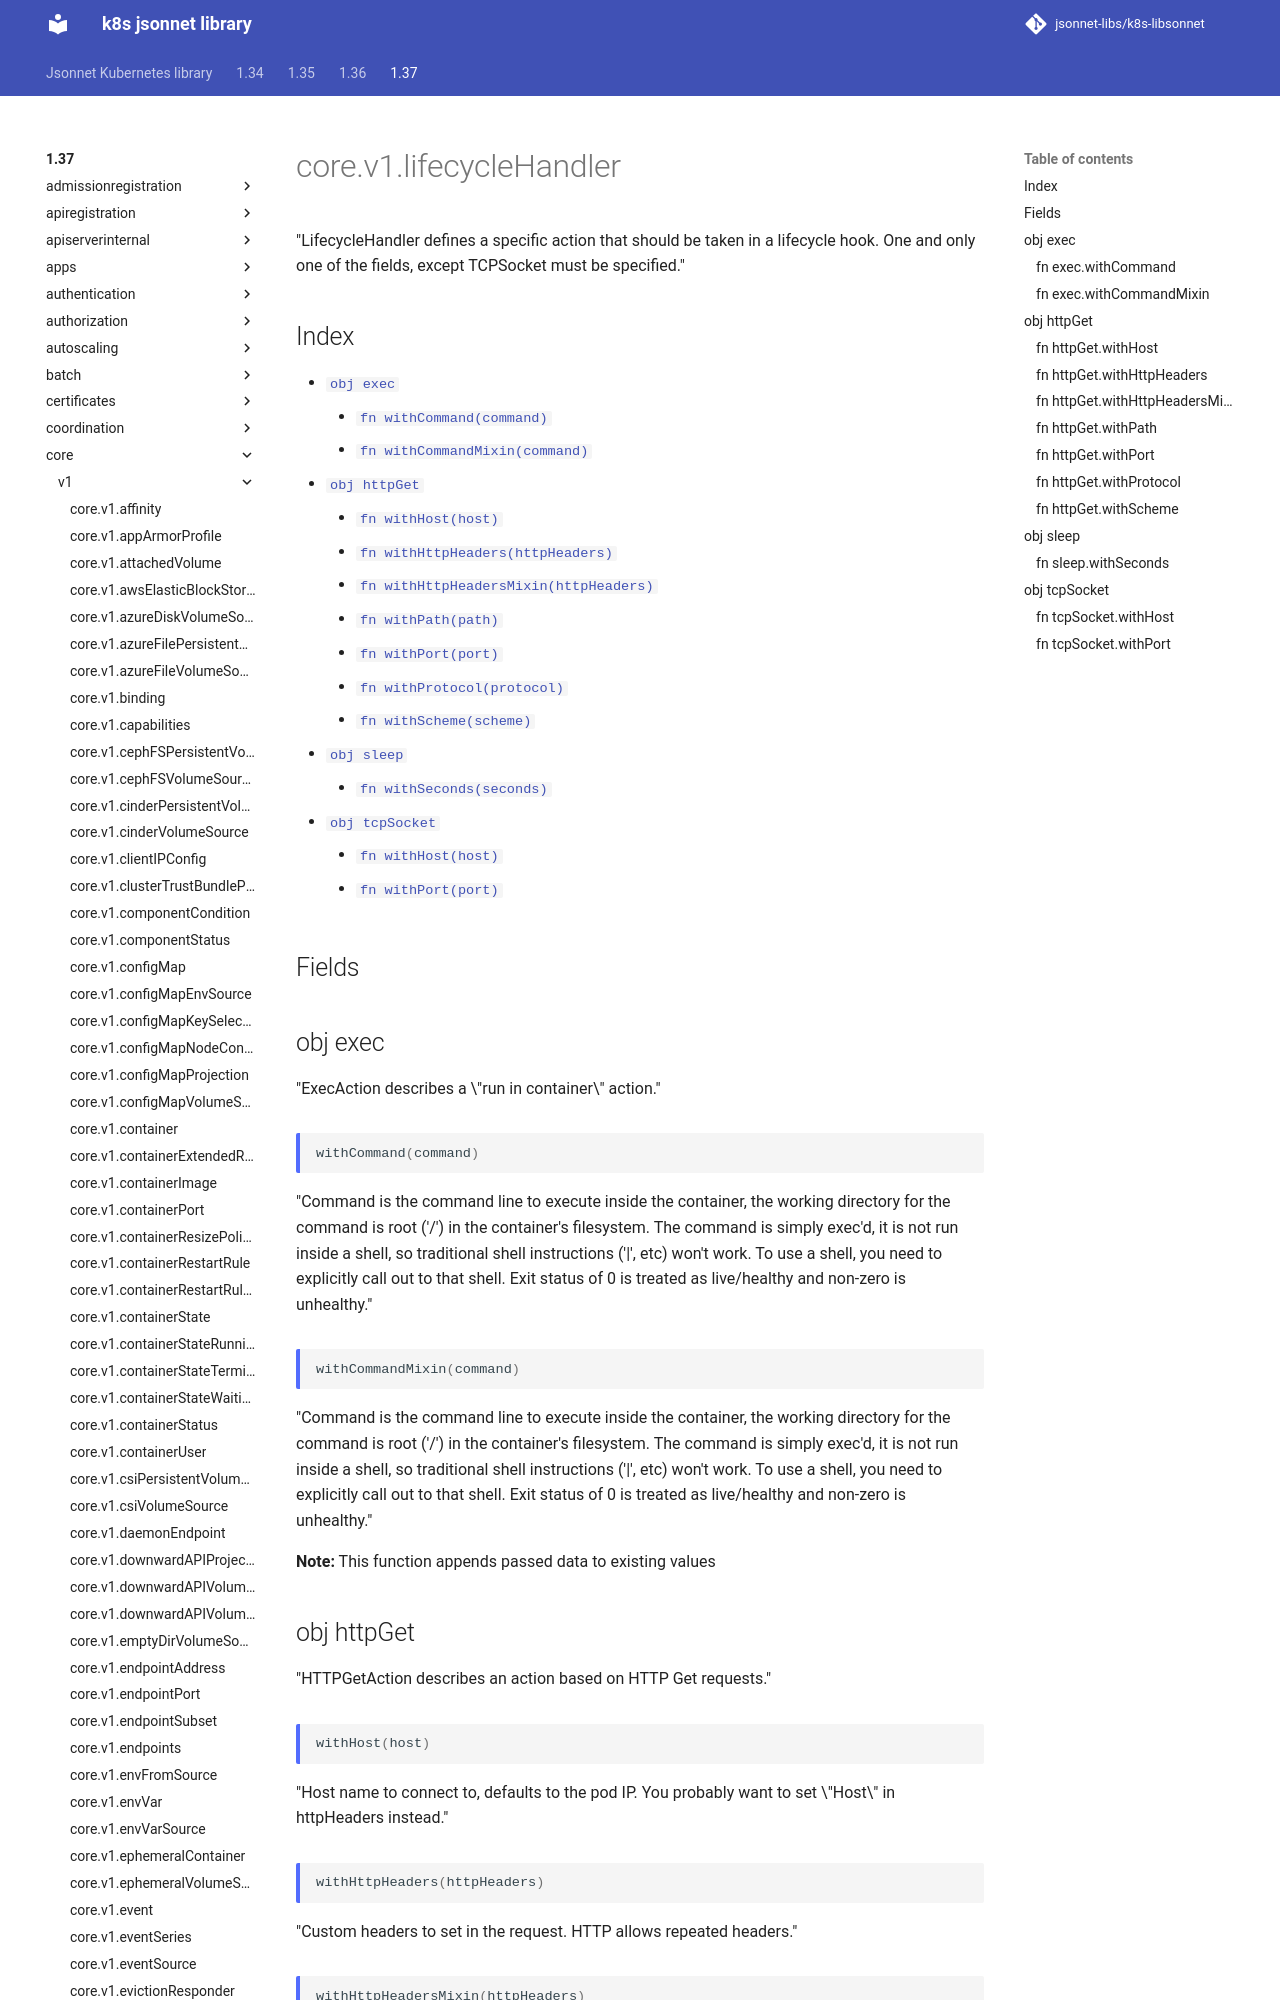

repository: jsonnet-libs/k8s-libsonnet · page: 1.37/core/v1/lifecycleHandler/index.html · generator: mkdocs

---
permalink: /1.37/core/v1/lifecycleHandler/
---

# core.v1.lifecycleHandler

"LifecycleHandler defines a specific action that should be taken in a lifecycle hook. One and only one of the fields, except TCPSocket must be specified."

## Index

* [`obj exec`](#obj-exec)
  * [`fn withCommand(command)`](#fn-execwithcommand)
  * [`fn withCommandMixin(command)`](#fn-execwithcommandmixin)
* [`obj httpGet`](#obj-httpget)
  * [`fn withHost(host)`](#fn-httpgetwithhost)
  * [`fn withHttpHeaders(httpHeaders)`](#fn-httpgetwithhttpheaders)
  * [`fn withHttpHeadersMixin(httpHeaders)`](#fn-httpgetwithhttpheadersmixin)
  * [`fn withPath(path)`](#fn-httpgetwithpath)
  * [`fn withPort(port)`](#fn-httpgetwithport)
  * [`fn withProtocol(protocol)`](#fn-httpgetwithprotocol)
  * [`fn withScheme(scheme)`](#fn-httpgetwithscheme)
* [`obj sleep`](#obj-sleep)
  * [`fn withSeconds(seconds)`](#fn-sleepwithseconds)
* [`obj tcpSocket`](#obj-tcpsocket)
  * [`fn withHost(host)`](#fn-tcpsocketwithhost)
  * [`fn withPort(port)`](#fn-tcpsocketwithport)

## Fields

## obj exec

"ExecAction describes a \"run in container\" action."
